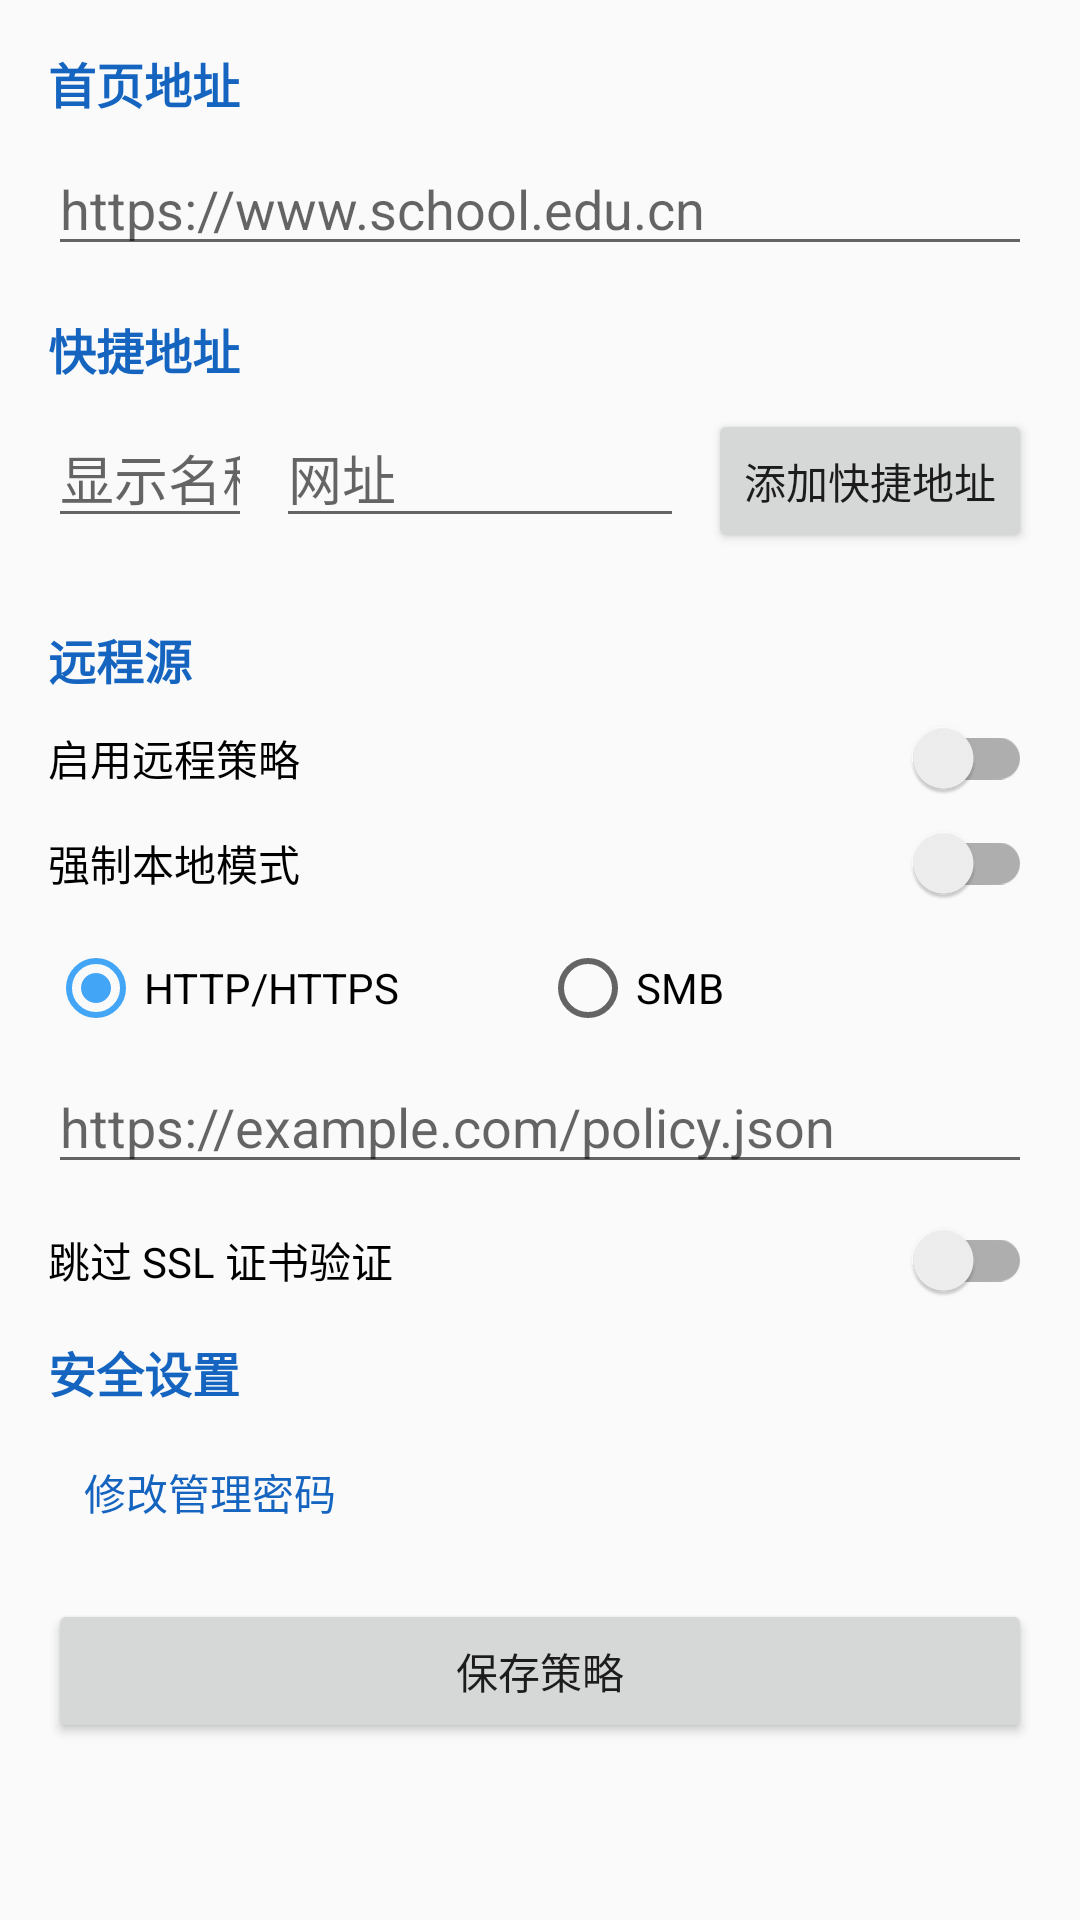

Android layout source for this screen:
<!-- AndroidManifest.xml: application theme Theme.SchoolBrowser -->
<!-- res/layout/activity_admin.xml -->
<?xml version="1.0" encoding="utf-8"?>
<ScrollView xmlns:android="http://schemas.android.com/apk/res/android"
    android:layout_width="match_parent"
    android:layout_height="match_parent"
    android:fillViewport="true">

    <LinearLayout
        android:layout_width="match_parent"
        android:layout_height="wrap_content"
        android:orientation="vertical"
        android:padding="16dp">

        
        <TextView
            android:layout_width="match_parent"
            android:layout_height="wrap_content"
            android:text="@string/homepage_label"
            android:textSize="16sp"
            android:textColor="@color/primary_blue"
            android:textStyle="bold"
            android:layout_marginBottom="8dp" />

        <EditText
            android:id="@+id/et_homepage"
            android:layout_width="match_parent"
            android:layout_height="wrap_content"
            android:hint="@string/homepage_hint"
            android:inputType="textUri"
            android:maxLines="1"
            android:singleLine="true"
            android:layout_marginBottom="16dp" />

        
        <TextView
            android:layout_width="match_parent"
            android:layout_height="wrap_content"
            android:text="@string/tab_shortcuts"
            android:textSize="16sp"
            android:textColor="@color/primary_blue"
            android:textStyle="bold"
            android:layout_marginBottom="8dp" />

        <LinearLayout
            android:layout_width="match_parent"
            android:layout_height="wrap_content"
            android:orientation="horizontal"
            android:layout_marginBottom="8dp">

            <EditText
                android:id="@+id/et_shortcut_name"
                android:layout_width="0dp"
                android:layout_height="wrap_content"
                android:layout_weight="1"
                android:hint="@string/shortcut_name_hint"
                android:maxLines="1"
                android:singleLine="true" />

            <EditText
                android:id="@+id/et_shortcut_url"
                android:layout_width="0dp"
                android:layout_height="wrap_content"
                android:layout_weight="2"
                android:hint="@string/shortcut_url_hint"
                android:inputType="textUri"
                android:maxLines="1"
                android:singleLine="true"
                android:layout_marginStart="8dp" />

            <Button
                android:id="@+id/btn_add_shortcut"
                android:layout_width="wrap_content"
                android:layout_height="wrap_content"
                android:text="@string/add_shortcut"
                android:layout_marginStart="8dp" />
        </LinearLayout>

        <androidx.recyclerview.widget.RecyclerView
            android:id="@+id/rv_shortcuts"
            android:layout_width="match_parent"
            android:layout_height="wrap_content"
            android:nestedScrollingEnabled="false"
            android:layout_marginBottom="16dp" />

        <TextView
            android:id="@+id/tv_no_shortcuts"
            android:layout_width="match_parent"
            android:layout_height="wrap_content"
            android:text="@string/no_shortcuts"
            android:textColor="@color/blocked_page_text"
            android:gravity="center"
            android:visibility="gone"
            android:layout_marginBottom="16dp" />

        
        <TextView
            android:layout_width="match_parent"
            android:layout_height="wrap_content"
            android:text="@string/tab_remote"
            android:textSize="16sp"
            android:textColor="@color/primary_blue"
            android:textStyle="bold"
            android:layout_marginBottom="8dp" />

        <androidx.appcompat.widget.SwitchCompat
            android:id="@+id/sw_remote_enabled"
            android:layout_width="match_parent"
            android:layout_height="wrap_content"
            android:text="@string/remote_enabled"
            android:layout_marginBottom="8dp" />

        <androidx.appcompat.widget.SwitchCompat
            android:id="@+id/sw_force_local"
            android:layout_width="match_parent"
            android:layout_height="wrap_content"
            android:text="@string/force_local_mode"
            android:layout_marginBottom="12dp" />

        <RadioGroup
            android:id="@+id/rg_remote_type"
            android:layout_width="match_parent"
            android:layout_height="wrap_content"
            android:orientation="horizontal"
            android:layout_marginBottom="8dp">

            <RadioButton
                android:id="@+id/rb_http"
                android:layout_width="0dp"
                android:layout_height="wrap_content"
                android:layout_weight="1"
                android:text="HTTP/HTTPS"
                android:checked="true" />

            <RadioButton
                android:id="@+id/rb_smb"
                android:layout_width="0dp"
                android:layout_height="wrap_content"
                android:layout_weight="1"
                android:text="SMB" />
        </RadioGroup>

        <EditText
            android:id="@+id/et_remote_url"
            android:layout_width="match_parent"
            android:layout_height="wrap_content"
            android:hint="@string/remote_url_hint"
            android:inputType="textUri"
            android:maxLines="1"
            android:singleLine="true"
            android:layout_marginBottom="12dp" />

        <androidx.appcompat.widget.SwitchCompat
            android:id="@+id/sw_skip_ssl"
            android:layout_width="match_parent"
            android:layout_height="wrap_content"
            android:text="@string/skip_ssl_verify"
            android:layout_marginBottom="12dp" />

        <EditText
            android:id="@+id/et_smb_host"
            android:layout_width="match_parent"
            android:layout_height="wrap_content"
            android:hint="@string/smb_host_hint"
            android:maxLines="1"
            android:singleLine="true"
            android:visibility="gone"
            android:layout_marginBottom="8dp" />

        <EditText
            android:id="@+id/et_smb_path"
            android:layout_width="match_parent"
            android:layout_height="wrap_content"
            android:hint="@string/smb_path_hint"
            android:maxLines="1"
            android:singleLine="true"
            android:visibility="gone"
            android:layout_marginBottom="8dp" />

        <EditText
            android:id="@+id/et_smb_user"
            android:layout_width="match_parent"
            android:layout_height="wrap_content"
            android:hint="@string/smb_user_hint"
            android:maxLines="1"
            android:singleLine="true"
            android:visibility="gone"
            android:layout_marginBottom="8dp" />

        <EditText
            android:id="@+id/et_smb_password"
            android:layout_width="match_parent"
            android:layout_height="wrap_content"
            android:hint="@string/smb_password_hint"
            android:inputType="textPassword"
            android:maxLines="1"
            android:singleLine="true"
            android:visibility="gone"
            android:layout_marginBottom="16dp" />

        
        <TextView
            android:layout_width="match_parent"
            android:layout_height="wrap_content"
            android:text="@string/tab_security"
            android:textSize="16sp"
            android:textColor="@color/primary_blue"
            android:textStyle="bold"
            android:layout_marginBottom="8dp" />

        <Button
            android:id="@+id/btn_change_password"
            style="@style/Widget.AppCompat.Button.Borderless"
            android:layout_width="match_parent"
            android:layout_height="wrap_content"
            android:text="@string/change_password"
            android:textColor="@color/primary_blue"
            android:gravity="start" />

        
        <Button
            android:id="@+id/btn_save"
            android:layout_width="match_parent"
            android:layout_height="48dp"
            android:text="@string/save_policy"
            android:layout_marginTop="8dp" />
    </LinearLayout>
</ScrollView>
<!-- resources referenced by this layout -->
<resources>
  <color name="blocked_page_text">#757575</color>
  <color name="primary_blue">#1565C0</color>
  <string name="add_shortcut">添加快捷地址</string>
  <string name="change_password">修改管理密码</string>
  <string name="force_local_mode">强制本地模式</string>
  <string name="homepage_hint">https://www.school.edu.cn</string>
  <string name="homepage_label">首页地址</string>
  <string name="no_shortcuts">暂无快捷地址</string>
  <string name="remote_enabled">启用远程策略</string>
  <string name="remote_url_hint">https://example.com/policy.json</string>
  <string name="save_policy">保存策略</string>
  <string name="shortcut_name_hint">显示名称</string>
  <string name="shortcut_url_hint">网址</string>
  <string name="skip_ssl_verify">跳过 SSL 证书验证</string>
  <string name="smb_host_hint">服务器地址</string>
  <string name="smb_password_hint">密码</string>
  <string name="smb_path_hint">共享路径</string>
  <string name="smb_user_hint">用户名</string>
  <string name="tab_remote">远程源</string>
  <string name="tab_security">安全设置</string>
  <string name="tab_shortcuts">快捷地址</string>
  <style name="Theme.SchoolBrowser" parent="Theme.AppCompat.Light.NoActionBar">
          <item name="colorPrimary">@color/primary_blue</item>
          <item name="colorPrimaryDark">@color/primary_dark_blue</item>
          <item name="colorAccent">@color/accent_blue</item>
          <item name="android:statusBarColor">@color/primary_dark_blue</item>
      </style>
  <color name="primary_dark_blue">#0D47A1</color>
  <color name="accent_blue">#42A5F5</color>
</resources>
